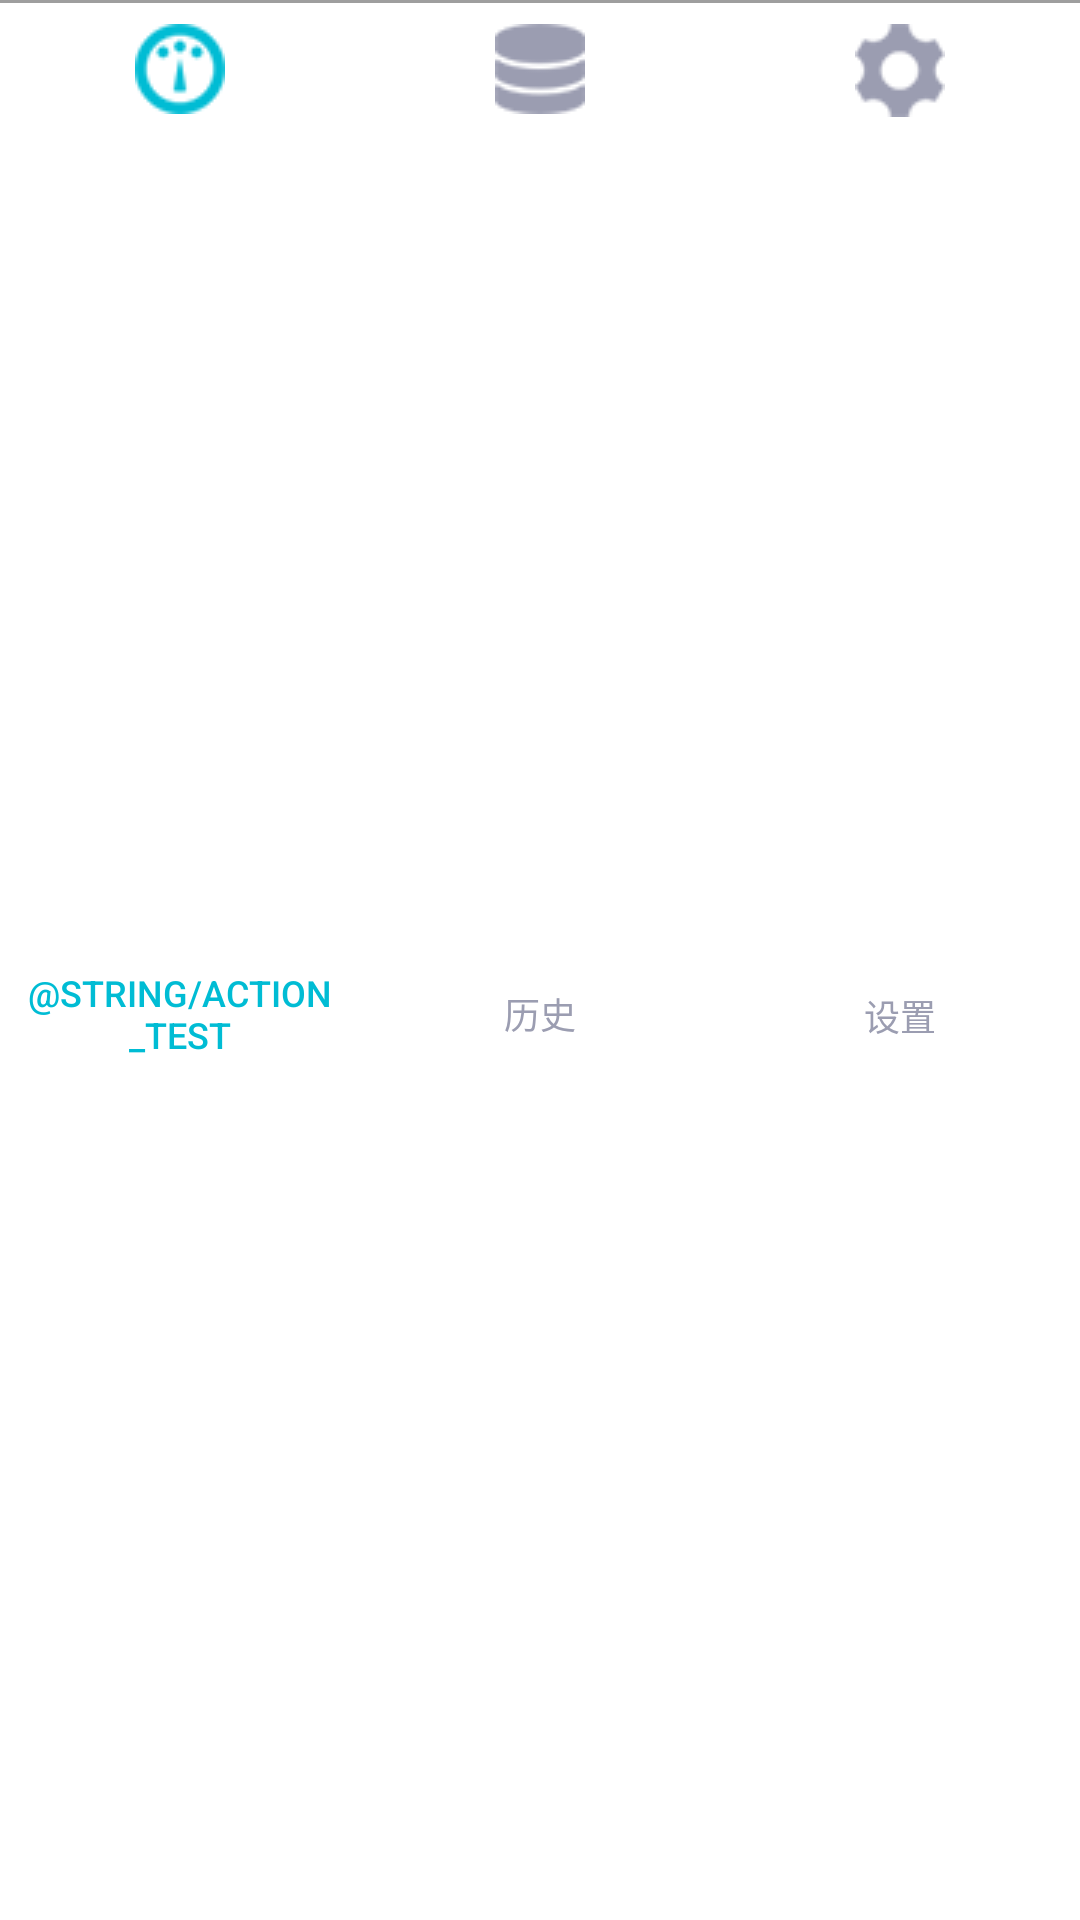

Android layout source for this screen:
<!-- AndroidManifest.xml: application theme AppTheme -->
<!-- res/layout/include_bottom.xml -->
<LinearLayout
    xmlns:android="http://schemas.android.com/apk/res/android"
    android:layout_width="match_parent"
    android:layout_height="60dp"
    android:orientation="vertical"
    android:background="@color/colorWhite">
    <View
        android:layout_width="match_parent"
        android:layout_height="1dp"
        android:background="@color/colorAccent">
    </View>
    <LinearLayout
        android:layout_width="match_parent"
        android:layout_height="match_parent"
        android:orientation="horizontal">
        <Button
            android:id="@+id/btn_action_test"
            android:layout_width="0dp"
            android:layout_height="match_parent"
            android:layout_weight="1"
            android:background="@null"
            android:drawableTop="@drawable/ic_test_blue"
            android:paddingBottom="2dip"
            android:paddingTop="7dip"
            android:scaleType="matrix"
            android:text="@string/action_test"
            android:textColor="@color/colorPrimary"
            android:textSize="12sp" />
        <Button
            android:id="@+id/btn_action_history"
            android:layout_width="0dp"
            android:layout_height="match_parent"
            android:layout_weight="1"
            android:background="@null"
            android:drawableTop="@drawable/ic_history_grey"
            android:paddingBottom="2dip"
            android:paddingTop="7dip"
            android:scaleType="matrix"
            android:text="@string/action_history"
            android:textColor="@color/colorGreyText"
            android:textSize="12sp" />
        <Button
            android:id="@+id/btn_action_settings"
            android:layout_width="0dp"
            android:layout_height="match_parent"
            android:layout_weight="1"
            android:background="@null"
            android:drawableTop="@drawable/ic_setting_grey"
            android:paddingBottom="2dip"
            android:paddingTop="7dip"
            android:scaleType="matrix"
            android:text="@string/action_settings"
            android:textColor="@color/colorGreyText"
            android:textSize="12sp" />
    </LinearLayout>

</LinearLayout>
<!-- resources referenced by this layout -->
<resources>
  <color name="colorAccent">#9E9E9E</color>
  <color name="colorGreyText">#9b9db1</color>
  <color name="colorPrimary">#00BCD4</color>
  <color name="colorWhite">#FFFFFF</color>
  <!-- drawable ic_history_grey: png bitmap (drawable, 19025 bytes) -->
  <!-- drawable ic_setting_grey: png bitmap (drawable, 19029 bytes) -->
  <!-- drawable ic_test_blue: png bitmap (drawable, 19125 bytes) -->
  <string name="action_history">历史</string>
  <string name="action_settings">设置</string>
  <style name="AppTheme" parent="Theme.AppCompat.Light.DarkActionBar">
          
          <item name="colorPrimary">@color/colorPrimary</item>
          <item name="colorPrimaryDark">@color/colorPrimaryDark</item>
          <item name="colorAccent">@color/colorAccent</item>
      </style>
  <color name="colorPrimaryDark">#0097A7</color>
</resources>
